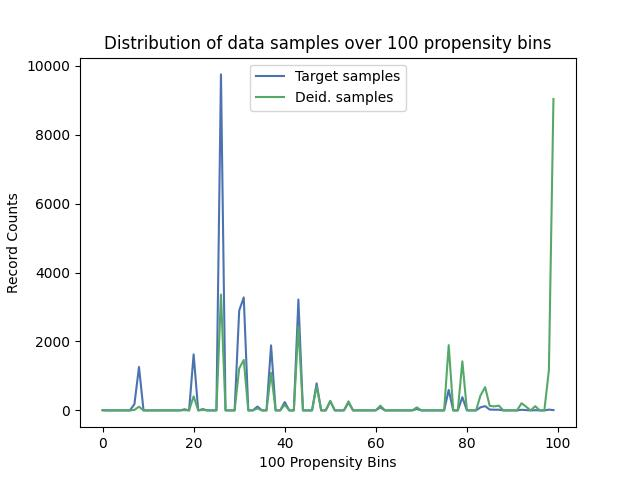

Values plotted in this chart, from the file beside it:
, Target samples, Deid. samples
0, 8, 0
1, 0, 0
2, 0, 0
3, 0, 0
4, 0, 0
5, 0, 0
6, 0, 0
7, 181, 13
8, 1260, 108
9, 0, 0
10, 0, 0
11, 0, 0
12, 0, 0
13, 0, 0
14, 0, 0
15, 0, 0
16, 0, 0
17, 0, 0
18, 32, 7
19, 0, 0
20, 1626, 407
21, 0, 0
22, 38, 11
23, 0, 0
24, 0, 0
25, 0, 0
26, 9748, 3360
27, 0, 0
28, 0, 0
29, 0, 0
30, 2897, 1217
31, 3278, 1463
32, 0, 0
33, 2, 1
34, 111, 57
35, 0, 0
36, 0, 0
37, 1886, 1091
38, 0, 0
39, 0, 0
40, 241, 161
41, 0, 0
42, 0, 0
43, 3216, 2432
44, 0, 0
45, 0, 0
46, 0, 0
47, 784, 700
48, 0, 0
49, 0, 0
50, 268, 272
51, 0, 0
52, 0, 0
53, 0, 0
54, 228, 264
55, 0, 0
56, 0, 0
57, 0, 0
58, 0, 0
59, 0, 0
... 40 more rows
